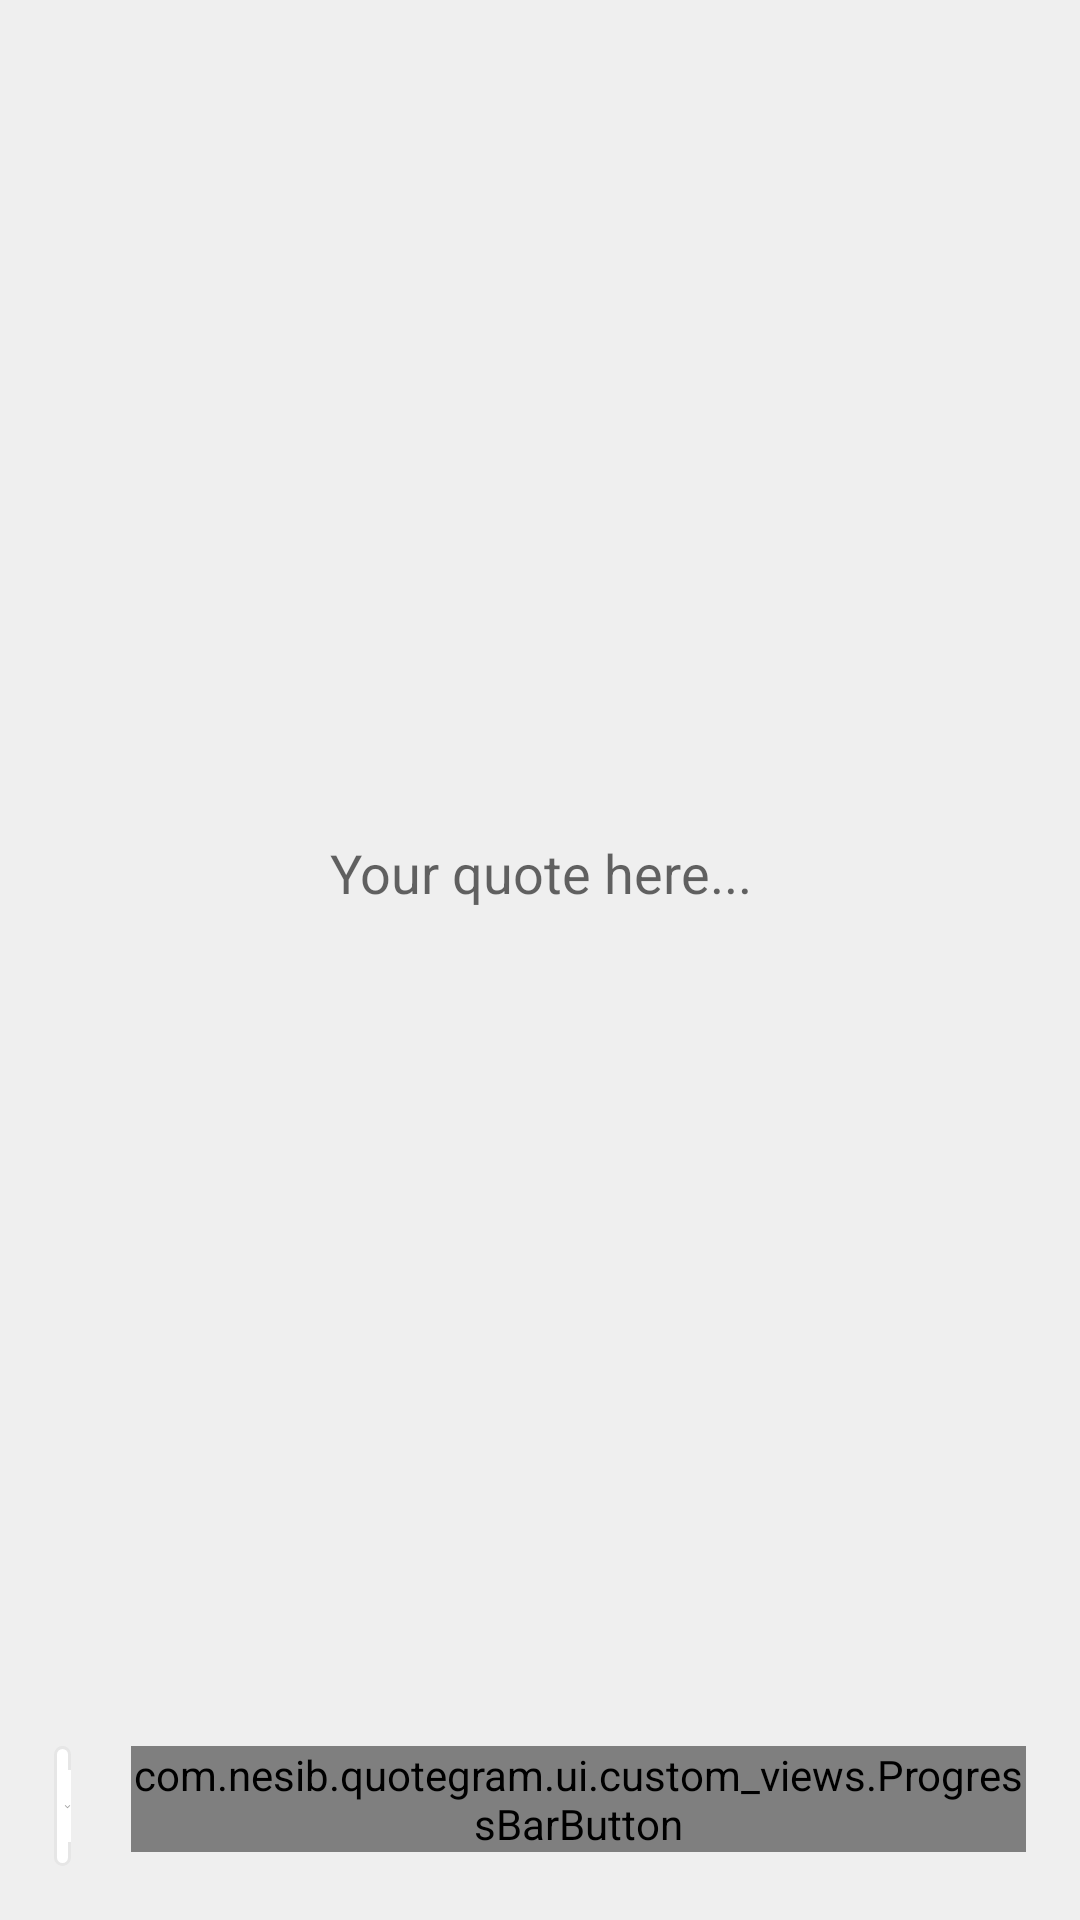

Reconstruct the res/layout file that produces this screen, plus the resources it refers to.
<!-- AndroidManifest.xml: application theme Theme.YourBookNotes -->
<!-- res/layout/fragment_add_quote_2.xml -->
<?xml version="1.0" encoding="utf-8"?>
<androidx.constraintlayout.widget.ConstraintLayout xmlns:android="http://schemas.android.com/apk/res/android"
    xmlns:app="http://schemas.android.com/apk/res-auto"
    android:layout_width="match_parent"
    android:layout_height="match_parent"
    android:background="@color/colorBackground"
    android:gravity="center_horizontal"
    android:orientation="vertical">

    <ScrollView
        android:layout_width="match_parent"
        android:layout_height="0dp"
        android:fillViewport="true"
        app:layout_constraintBottom_toTopOf="@+id/ll_add_genre"
        app:layout_constraintEnd_toEndOf="parent"
        app:layout_constraintStart_toStartOf="parent"
        android:layout_marginHorizontal="@dimen/page_padding"
        app:layout_constraintTop_toTopOf="parent">

        <LinearLayout
            android:layout_width="match_parent"
            android:layout_height="wrap_content"
            android:orientation="vertical">

            <EditText
                android:id="@+id/et_quote"
                android:layout_width="match_parent"
                android:layout_height="match_parent"
                android:background="@null"
                android:gravity="center"
                android:hint="Your quote here..."
                android:imeOptions="actionDone"
                android:inputType="textMultiLine|textNoSuggestions"
                android:textSize="18sp" />

        </LinearLayout>
    </ScrollView>

    <LinearLayout
        android:id="@+id/ll_add_genre"
        android:layout_width="match_parent"
        android:layout_height="wrap_content"
        android:layout_margin="@dimen/page_padding"
        android:orientation="horizontal"
        app:layout_constraintBottom_toBottomOf="parent"
        app:layout_constraintEnd_toEndOf="parent"
        app:layout_constraintStart_toStartOf="parent">

        <LinearLayout
            android:id="@+id/genre_spinner_container"
            android:layout_width="wrap_content"
            android:layout_height="40dp"
            android:layout_weight="1"
            android:background="@drawable/edittext_bg"
            android:gravity="center">

            <Spinner
                android:id="@+id/genre_spinner"
                android:layout_width="wrap_content"
                android:layout_height="36dp"
                android:layout_marginLeft="2dp"
                android:layout_weight="1"
                android:background="@color/inputBackgroundColor" />

            <View
                android:layout_width="1dp"
                android:layout_height="30dp"
                android:layout_marginRight="2dp"
                android:background="@color/lineColor" />

            <ImageView
                android:id="@+id/spinnerIcon"
                android:layout_width="wrap_content"
                android:layout_height="wrap_content"
                android:layout_gravity="center"
                android:layout_marginRight="2dp"
                android:background="@color/inputBackgroundColor"
                android:src="@drawable/ic_down"
                app:tint="@color/colorSecondaryText" />
        </LinearLayout>

        <Space
            android:layout_width="20dp"
            android:layout_height="wrap_content" />

        <com.nesib.quotegram.ui.custom_views.ProgressBarButton
            android:id="@+id/add_quote_btn"
            android:layout_width="wrap_content"
            android:layout_height="wrap_content"
            android:layout_weight="1"
            app:layout_constraintBottom_toBottomOf="parent"
            app:layout_constraintEnd_toEndOf="parent"
            app:text="Add" />

    </LinearLayout>


</androidx.constraintlayout.widget.ConstraintLayout>
<!-- resources referenced by this layout -->
<resources>
  <color name="colorBackground">@color/gray_100</color>
  <color name="colorSecondaryText">@color/gray_500</color>
  <color name="inputBackgroundColor">@color/white</color>
  <color name="lineColor">@color/gray_300</color>
  <item name="page_padding" type="dimen">18dp</item>
  <!-- drawable edittext_bg (drawable) -->
  <?xml version="1.0" encoding="utf-8"?>
  <shape xmlns:android="http://schemas.android.com/apk/res/android">
      <stroke android:color="@color/colorStroke" android:width="1dp"/>
      <solid android:color="@color/editTextBackground"/>
      <corners android:radius="5dp"/>
  </shape>
  <!-- drawable ic_down (drawable) -->
  <vector android:height="24dp" android:tint="#1E1E1E"
      android:viewportHeight="24" android:viewportWidth="24"
      android:width="24dp" xmlns:android="http://schemas.android.com/apk/res/android">
      <path android:fillColor="@android:color/white" android:pathData="M7.41,8.59L12,13.17l4.59,-4.58L18,10l-6,6 -6,-6 1.41,-1.41z"/>
  </vector>
  <style name="Theme.YourBookNotes" parent="Theme.MaterialComponents.DayNight.NoActionBar">
          
          <item name="colorPrimary">@color/blue</item>
          <item name="colorOnPrimary">@color/white</item>
          <item name="colorPrimaryVariant">@color/colorBackground</item>
  
          
          <item name="android:statusBarColor" tools:targetApi="l">@color/colorBackground</item>
          <item name="android:windowLightStatusBar" tools:targetApi="m">true</item>
          <item name="android:windowBackground">@color/colorBackground</item>
          <item name="android:navigationBarColor">@color/colorBackground</item>
          <item name="android:windowLightNavigationBar" tools:targetApi="o_mr1">true</item>
          <item name="actionMenuTextAppearance">@style/ActionMenuTextAppearance</item>
          <item name="actionMenuTextColor">@color/blue</item>
          <item name="colorControlNormal">@color/colorPrimaryText</item>
          
      </style>
  <color name="gray_100">#EFEFEF</color>
  <color name="gray_500">#A5A5A5</color>
  <color name="white">#FFFFFFFF</color>
  <color name="gray_300">#E6E6E6</color>
  <color name="colorStroke">@color/gray_300</color>
  <color name="editTextBackground">@color/white</color>
  <color name="blue">#24A0FF</color>
  <style name="ActionMenuTextAppearance">
          <item name="android:textStyle">normal</item>
          <item name="android:textAllCaps">false</item>
          <item name="android:textSize">14sp</item>
      </style>
  <color name="colorPrimaryText">@color/gray_900</color>
  <color name="gray_900">#444444</color>
</resources>
